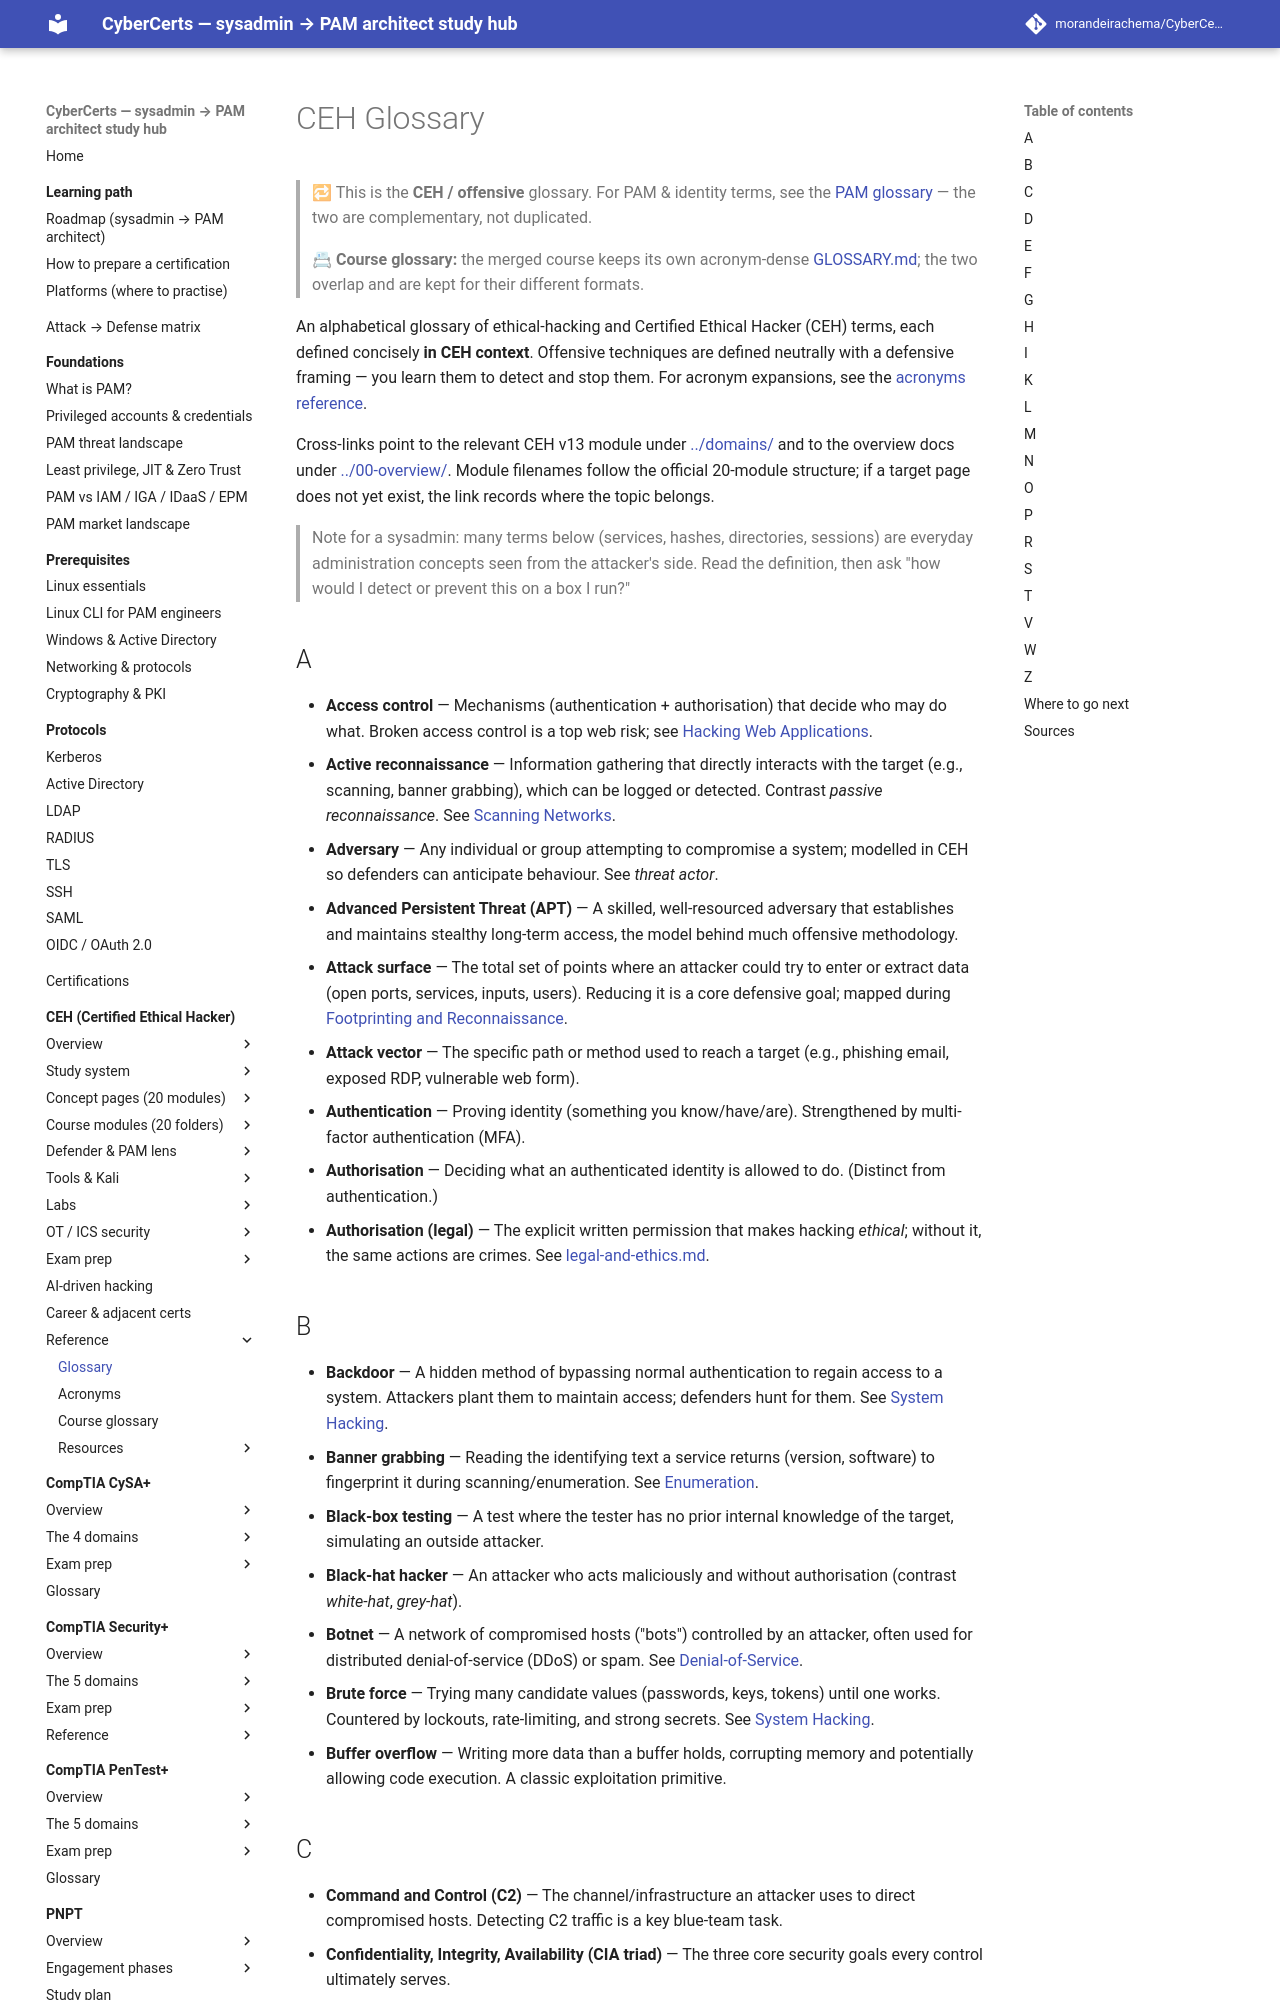

repository: morandeirachema/CyberCerts · page: certs/ceh/reference/glossary/index.html · generator: mkdocs

# CEH Glossary

> 🔁 This is the **CEH / offensive** glossary. For PAM & identity terms, see the
> [PAM glossary](../../../reference/glossary.md) — the two are complementary, not duplicated.

> 📇 **Course glossary:** the merged course keeps its own acronym-dense [GLOSSARY.md](../GLOSSARY.md); the two overlap and are kept for their different formats.

An alphabetical glossary of ethical-hacking and Certified Ethical Hacker (CEH) terms, each defined concisely **in CEH context**. Offensive techniques are defined neutrally with a defensive framing — you learn them to detect and stop them. For acronym expansions, see the [acronyms reference](acronyms.md).

Cross-links point to the relevant CEH v13 module under [../domains/](../domains/README.md) and to the overview docs under [../00-overview/](../00-overview/). Module filenames follow the official 20-module structure; if a target page does not yet exist, the link records where the topic belongs.

> Note for a sysadmin: many terms below (services, hashes, directories, sessions) are everyday administration concepts seen from the attacker's side. Read the definition, then ask "how would I detect or prevent this on a box I run?"

## A

- **Access control** — Mechanisms (authentication + authorisation) that decide who may do what. Broken access control is a top web risk; see [Hacking Web Applications](../domains/14-hacking-web-applications.md).
- **Active reconnaissance** — Information gathering that directly interacts with the target (e.g., scanning, banner grabbing), which can be logged or detected. Contrast *passive reconnaissance*. See [Scanning Networks](../domains/03-scanning-networks.md).
- **Adversary** — Any individual or group attempting to compromise a system; modelled in CEH so defenders can anticipate behaviour. See *threat actor*.
- **Advanced Persistent Threat (APT)** — A skilled, well-resourced adversary that establishes and maintains stealthy long-term access, the model behind much offensive methodology.
- **Attack surface** — The total set of points where an attacker could try to enter or extract data (open ports, services, inputs, users). Reducing it is a core defensive goal; mapped during [Footprinting and Reconnaissance](../domains/02-footprinting-and-reconnaissance.md).
- **Attack vector** — The specific path or method used to reach a target (e.g., phishing email, exposed RDP, vulnerable web form).
- **Authentication** — Proving identity (something you know/have/are). Strengthened by multi-factor authentication (MFA).
- **Authorisation** — Deciding what an authenticated identity is allowed to do. (Distinct from authentication.)
- **Authorisation (legal)** — The explicit written permission that makes hacking *ethical*; without it, the same actions are crimes. See [legal-and-ethics.md](../00-overview/legal-and-ethics.md).
